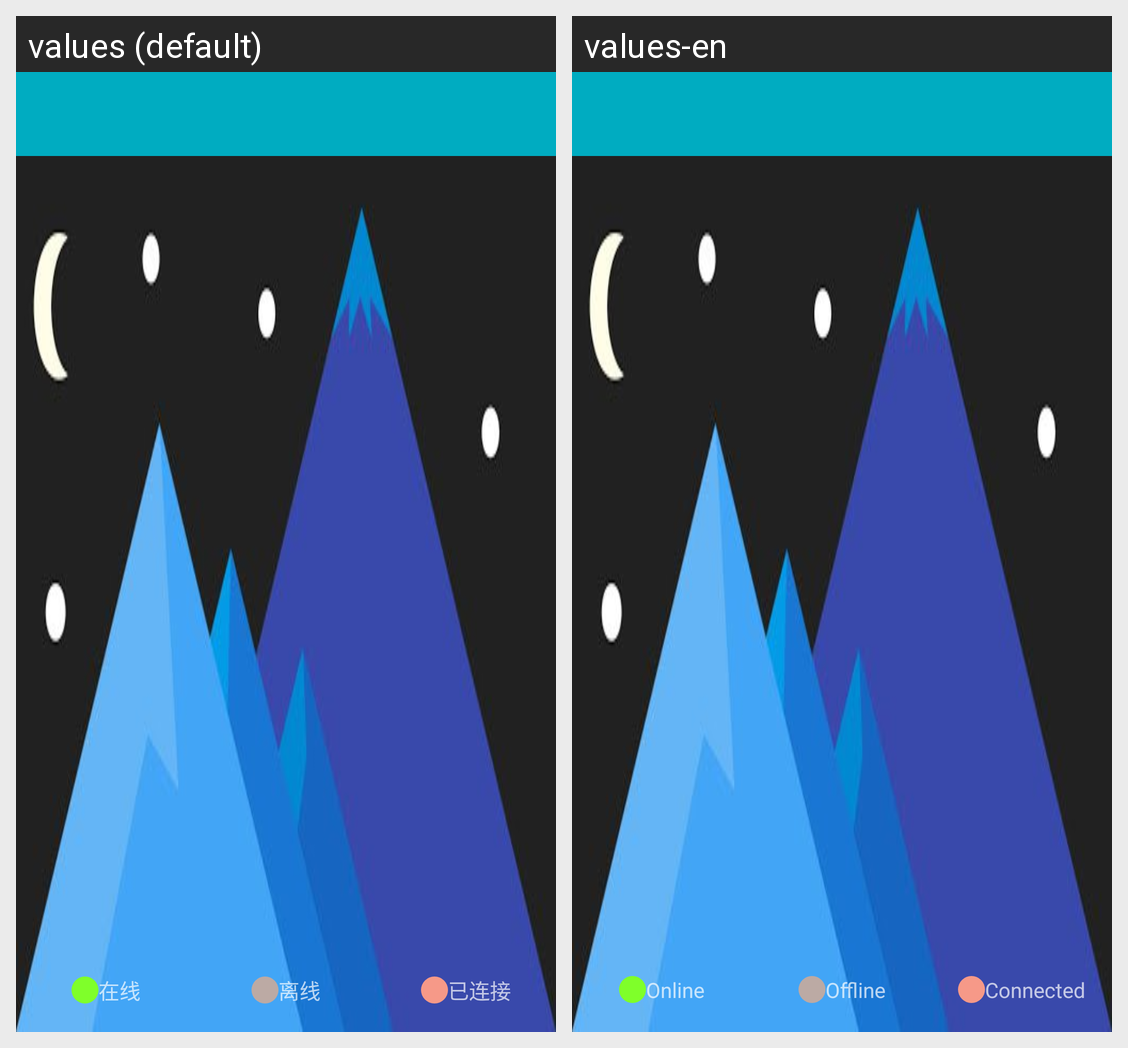

The same Android screen rendered under two of its app's locales, left to right. List the strings drawn on it with the default value and each locale's translation.
Android screen res/layout/gate_bar_layout.xml rendered under 2 locales, left to right: values (default), values-en. Device: Nexus 5 (rendered at 1080×1920; each locale shown at half size, 540×960, under a caption strip naming it); theme AppTheme.
Strings drawn on this screen, with the default value and each locale's value (text and hints the layout hard-codes, and strings that could not be matched under every locale, appear in the picture but are not listed):

online
  values: 在线
  values-en: Online

offline
  values: 离线
  values-en: Offline

conned
  values: 已连接
  values-en: Connected
